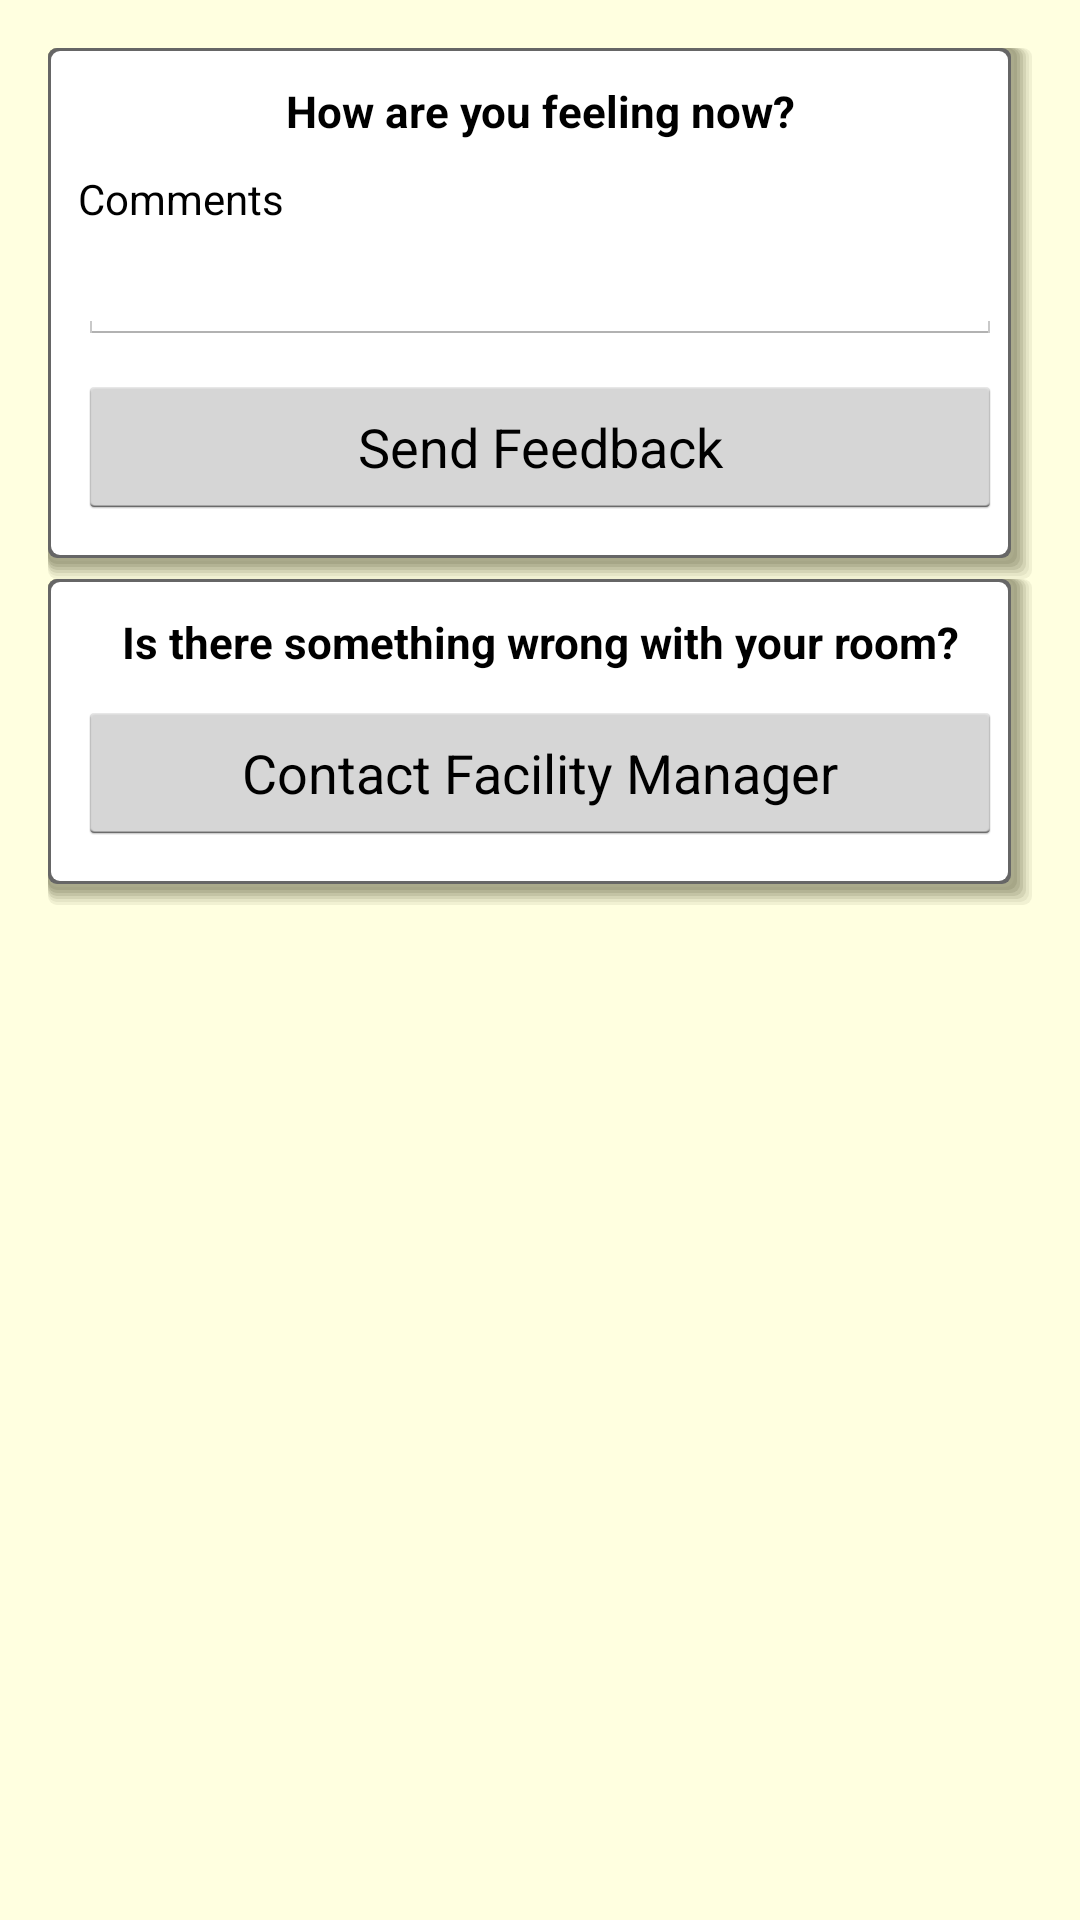

Produce the Android XML layout that renders to this screen, including the resource entries it uses.
<!-- AndroidManifest.xml: application theme Genie -->
<!-- res/layout/feedback.xml -->
<ScrollView xmlns:android="http://schemas.android.com/apk/res/android"
    xmlns:tools="http://schemas.android.com/tools"
    android:layout_width="match_parent"
    android:layout_height="match_parent"
    android:background="@color/genie_yellow"
    android:paddingLeft="@dimen/activity_horizontal_margin"
    android:paddingRight="@dimen/activity_horizontal_margin"
    android:paddingTop="@dimen/activity_vertical_margin" >

    <LinearLayout
        android:layout_width="match_parent"
        android:layout_height="wrap_content"
        android:orientation="vertical" >
        <include layout="@layout/panel_send_feedback" />
        <include layout="@layout/panel_contact_facility_manager" />
    </LinearLayout>
</ScrollView>
<!-- res/layout/panel_send_feedback.xml (included above) -->
<?xml version="1.0" encoding="utf-8"?>
<LinearLayout xmlns:android="http://schemas.android.com/apk/res/android"
    android:id="@+id/panel_change_password"
    style="@style/genie_panel_meter"
    android:layout_width="match_parent"
    android:layout_height="match_parent"
    android:background="@drawable/shadow"
    android:orientation="vertical"
    android:paddingBottom="10dp"
    android:paddingLeft="10dp"
    android:paddingRight="10dp" >

    <TextView
        style="@style/genie_panel_title"
        android:layout_width="match_parent"
        android:layout_height="wrap_content"
        android:text="@string/panel_send_feedback" />

    

    <TextView
        android:id="@+id/feedback_error"
        android:layout_width="wrap_content"
        android:layout_height="wrap_content"
        android:layout_marginBottom="15dip"
        android:minWidth="@dimen/common_min_width"
        android:textColor="@color/red"
        android:visibility="gone" />

    <Spinner
        android:id="@+id/feedback_spinner"
        android:layout_width="wrap_content"
        android:layout_height="wrap_content"
        android:prompt="@string/panel_send_feedback" />

    

    <TextView
        android:layout_width="wrap_content"
        android:layout_height="wrap_content"
        android:minWidth="@dimen/common_min_width"
        android:text="@string/comments"
        android:textColor="@color/black" />

    <EditText
        android:id="@+id/feedback_text"
        android:layout_width="wrap_content"
        android:layout_height="wrap_content"
        android:minWidth="@dimen/common_min_width"
        android:layout_marginBottom="10dip"
        android:gravity="top|left"
        android:inputType="textMultiLine"
        android:scrollbars="vertical" />

    

    <RelativeLayout
        android:layout_width="wrap_content"
        android:layout_height="wrap_content"
        android:layout_marginBottom="10dip" >

        <Button
            android:id="@+id/feedback_send_button"
            android:layout_width="wrap_content"
            android:layout_height="wrap_content"
            android:minWidth="@dimen/common_min_width"
            android:text="@string/panel_send_feedback_action" />

        <ProgressBar
            android:id="@+id/feedback_send_progress"
            style="@android:style/Widget.ProgressBar.Small"
            android:layout_width="wrap_content"
            android:layout_height="wrap_content"
            android:layout_alignRight="@+id/feedback_send_button"
            android:layout_centerVertical="true"
            android:paddingRight="15dp"
            android:visibility="gone" />
    </RelativeLayout>
    

</LinearLayout>
<!-- res/layout/panel_contact_facility_manager.xml (included above) -->
<?xml version="1.0" encoding="utf-8"?>
<LinearLayout xmlns:android="http://schemas.android.com/apk/res/android"
    android:id="@+id/panel_contact_facility_manager"
    style="@style/genie_panel_meter"
    android:layout_width="match_parent"
    android:layout_height="match_parent"
    android:background="@drawable/shadow"
    android:orientation="vertical"
    android:paddingBottom="10dp"
    android:paddingLeft="10dp"
    android:paddingRight="10dp" >

    <TextView
        style="@style/genie_panel_title"
        android:layout_width="match_parent"
        android:layout_height="wrap_content"
        android:text="@string/panel_contact_facility_manager" />

    
    <TextView
        android:id="@+id/feedback_contact_facility_manager_error"
        android:layout_width="wrap_content"
        android:layout_height="wrap_content"
        android:layout_marginBottom="15dip"
        android:minWidth="@dimen/common_min_width"
        android:textColor="@color/red"
        android:visibility="gone" />

    
    <RelativeLayout
        android:layout_width="wrap_content"
        android:layout_height="wrap_content"
        android:layout_marginBottom="10dip" >

        <Button
            android:id="@+id/feedback_contact_facility_manager"
            android:layout_width="wrap_content"
            android:layout_height="wrap_content"
            android:minWidth="@dimen/common_min_width"
            android:text="@string/panel_contact_facility_manager_action" />

        <ProgressBar
            android:id="@+id/feedback_contact_facility_manager_progress"
            style="@android:style/Widget.ProgressBar.Small"
            android:layout_width="wrap_content"
            android:layout_height="wrap_content"
            android:layout_alignRight="@+id/feedback_contact_facility_manager"
            android:layout_centerVertical="true"
            android:paddingRight="15dp"
            android:visibility="gone" />
    </RelativeLayout>

</LinearLayout>
<!-- resources referenced by this layout -->
<resources>
  <color name="black">#000000</color>
  <color name="cold">#0000FF</color>
  <color name="cool">#1E90FF</color>
  <color name="genie_yellow">#FFFFFFE0</color>
  <color name="hot">#FF0000</color>
  <color name="neutral">#EDEDED</color>
  <color name="red">#FF0000</color>
  <color name="slightly_cool">#87CEEB</color>
  <color name="slightly_warm">#FFA500</color>
  <color name="warm">#FF6347</color>
  <dimen name="activity_horizontal_margin">16dp</dimen>
  <dimen name="activity_vertical_margin">16dp</dimen>
  <dimen name="common_min_width">500dp</dimen>
  <!-- drawable shadow: vector/xml drawable (drawable, 2341 chars, omitted) -->
  <string name="comments">Comments</string>
  <string name="panel_contact_facility_manager">Is there something wrong with your room?</string>
  <string name="panel_contact_facility_manager_action">Contact Facility Manager</string>
  <string name="panel_send_feedback">How are you feeling now?</string>
  <string name="panel_send_feedback_action">Send Feedback</string>
  <string name="panel_send_feedback_cold">Cold</string>
  <string name="panel_send_feedback_cool">Cool</string>
  <string name="panel_send_feedback_hot">Hot</string>
  <string name="panel_send_feedback_neutral">Neutral</string>
  <string name="panel_send_feedback_slightly_cool">Slightly Cool</string>
  <string name="panel_send_feedback_slightly_warm">Slightly Warm</string>
  <string name="panel_send_feedback_warm">Warm</string>
  <style name="genie_panel_meter">
          <item name="android:gravity">center</item>
      </style>
  <style name="genie_panel_title">
          <item name="android:gravity">center</item>
          <item name="android:textSize">14.5sp</item>
          <item name="android:textStyle">bold</item>
          <item name="android:textColor">@color/black</item>
          <item name="android:padding">10dp</item>
      </style>
  <style name="Genie" parent="android:Theme.Holo.Light.NoActionBar">
          <item name="android:spinnerStyle">@style/GenieSpinnerStyle</item>
          <item name="android:spinnerItemStyle">@style/GenieSpinnerItemStyle</item>
          <item name="android:spinnerDropDownItemStyle">@style/GenieDropDownItemStyle</item>
      </style>
  <style name="GenieSpinnerStyle" parent="android:Widget.Spinner">
          <item name="android:background">@drawable/spinner</item>
          <item name="android:dropDownSelector">@drawable/list_selector</item>
          <item name="android:textColor">@color/white</item>
      </style>
  <style name="GenieSpinnerItemStyle" parent="android:Widget.TextView.SpinnerItem">
          <item name="android:textAppearance">@style/GenieTextAppearanceSpinnerItem</item>
      </style>
  <style name="GenieDropDownItemStyle" parent="android:Widget.DropDownItem.Spinner">
          <item name="android:checkMark">@drawable/radio_button</item>
      </style>
  <!-- drawable list_selector (drawable) -->
  <?xml version="1.0" encoding="utf-8"?>
  <selector xmlns:android="http://schemas.android.com/apk/res/android">
  
      <item android:drawable="@android:color/transparent" android:state_window_focused="false"/>
  
      
      <item android:drawable="@drawable/list_selector_disabled_holo_light" android:state_enabled="false" android:state_focused="true" android:state_pressed="true"/>
      <item android:drawable="@drawable/list_selector_disabled_holo_light" android:state_enabled="false" android:state_focused="true"/>
      <item android:drawable="@drawable/list_focused_holo" android:state_focused="true"/>
  
  </selector>
  <color name="white">#FFFFFF</color>
  <style name="GenieTextAppearanceSpinnerItem" parent="android:TextAppearance.Widget.TextView.SpinnerItem">
          <item name="android:textColor">@color/white</item>
      </style>
</resources>
